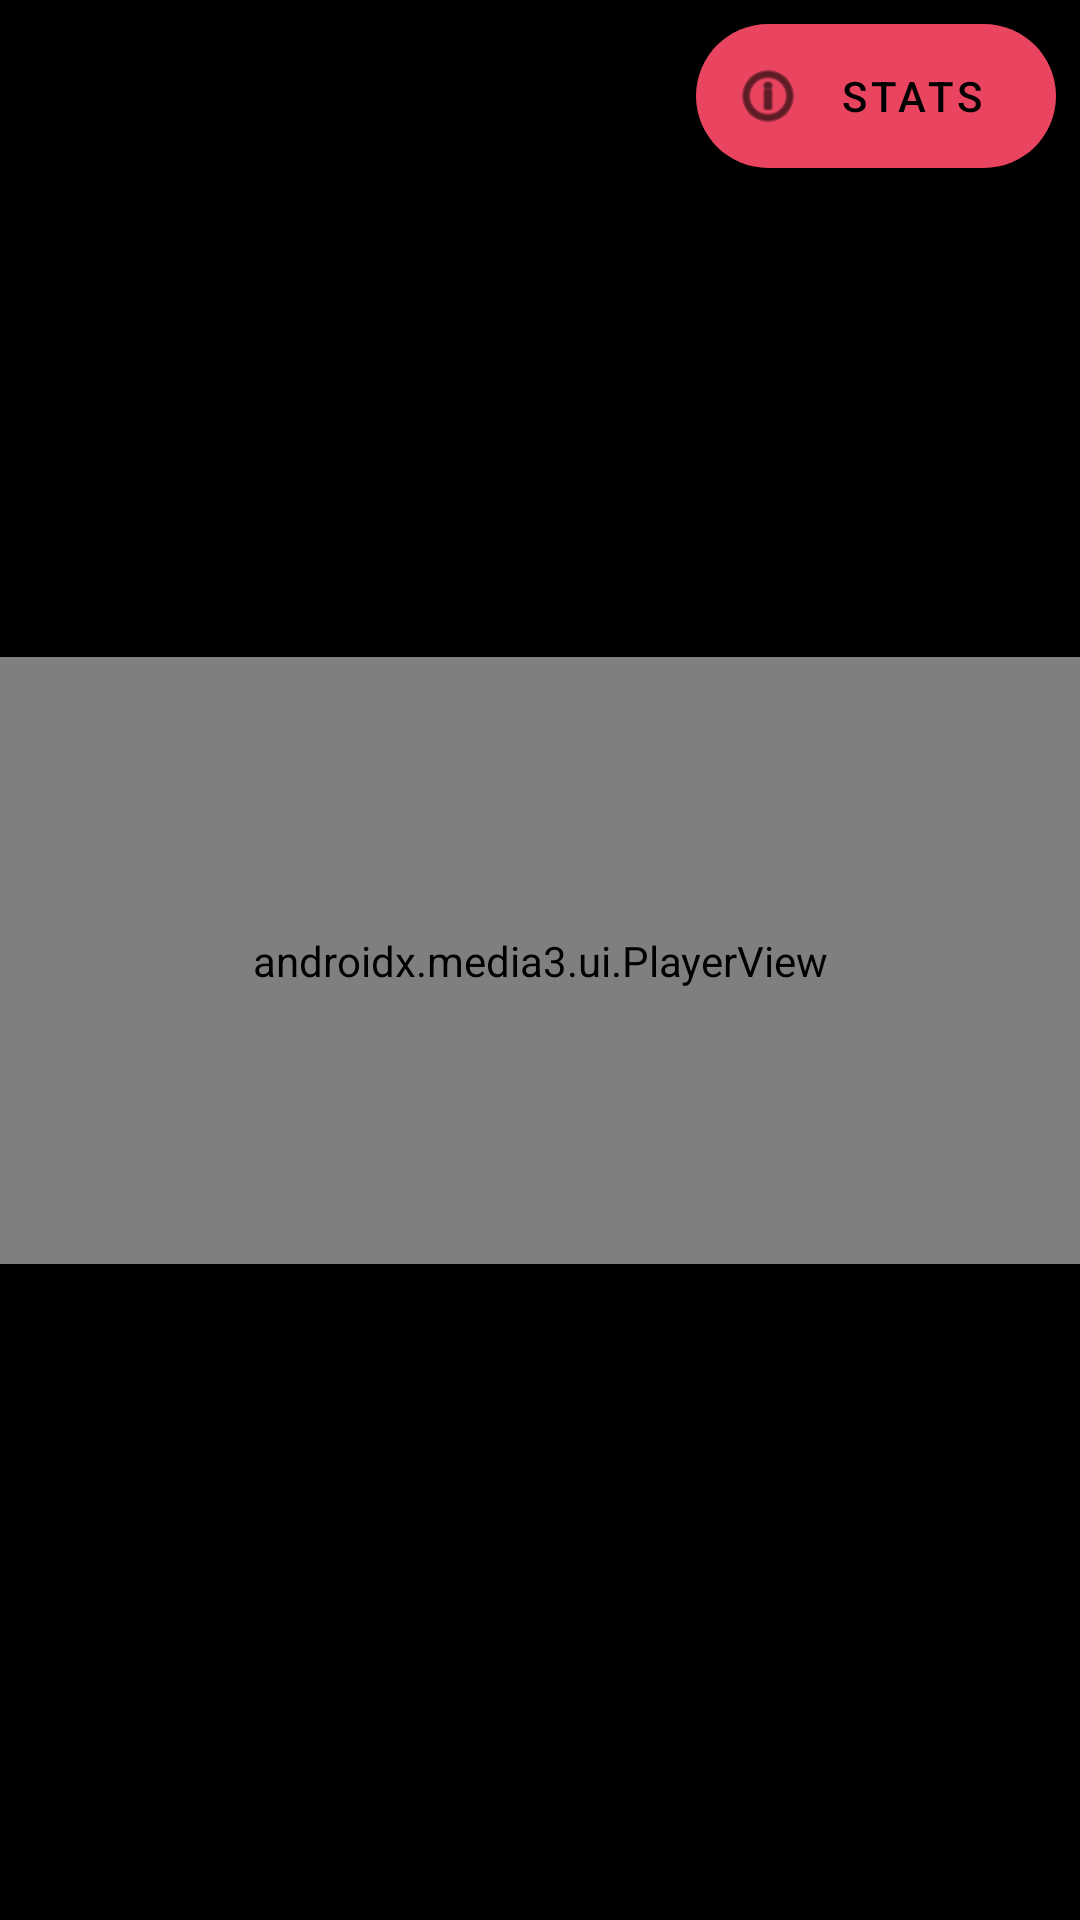

Here is an Android app screen rendered from its layout file. Give the layout XML and the strings, colors and styles it references.
<!-- AndroidManifest.xml: application theme Theme.HLSStreaming -->
<!-- res/layout/activity_player.xml -->
<?xml version="1.0" encoding="utf-8"?>
<androidx.constraintlayout.widget.ConstraintLayout
    xmlns:android="http://schemas.android.com/apk/res/android"
    xmlns:app="http://schemas.android.com/apk/res-auto"
    android:layout_width="match_parent"
    android:layout_height="match_parent"
    android:background="#000000">

    
    <androidx.media3.ui.PlayerView
        android:id="@+id/playerView"
        android:layout_width="match_parent"
        android:layout_height="0dp"
        app:layout_constraintTop_toTopOf="parent"
        app:layout_constraintBottom_toTopOf="@id/layoutDiagnostics"
        app:layout_constraintDimensionRatio="16:9"
        app:use_controller="true"
        app:show_buffering="when_playing" />

    
    <com.google.android.material.floatingactionbutton.ExtendedFloatingActionButton
        android:id="@+id/btnToggleDiagnostics"
        android:layout_width="wrap_content"
        android:layout_height="wrap_content"
        android:layout_margin="8dp"
        android:text="Stats"
        app:icon="@android:drawable/ic_menu_info_details"
        app:layout_constraintTop_toTopOf="parent"
        app:layout_constraintEnd_toEndOf="parent" />

    
    <LinearLayout
        android:id="@+id/layoutDiagnostics"
        android:layout_width="match_parent"
        android:layout_height="wrap_content"
        android:orientation="vertical"
        android:padding="12dp"
        android:background="#CC000000"
        android:visibility="gone"
        app:layout_constraintBottom_toBottomOf="parent"
        app:layout_constraintStart_toStartOf="parent"
        app:layout_constraintEnd_toEndOf="parent">

        <TextView
            android:id="@+id/tvQuality"
            android:layout_width="match_parent"
            android:layout_height="wrap_content"
            android:textColor="#FFFFFF"
            android:fontFamily="monospace"
            android:textSize="12sp"
            android:text="Quality: -" />

        <TextView
            android:id="@+id/tvBitrate"
            android:layout_width="match_parent"
            android:layout_height="wrap_content"
            android:textColor="#FFFFFF"
            android:fontFamily="monospace"
            android:textSize="12sp"
            android:text="Bitrate: - kbps" />

        <TextView
            android:id="@+id/tvBandwidth"
            android:layout_width="match_parent"
            android:layout_height="wrap_content"
            android:textColor="#FFFFFF"
            android:fontFamily="monospace"
            android:textSize="12sp"
            android:text="Est. BW: - kbps" />

        <TextView
            android:id="@+id/tvBuffer"
            android:layout_width="match_parent"
            android:layout_height="wrap_content"
            android:textColor="#FFFFFF"
            android:fontFamily="monospace"
            android:textSize="12sp"
            android:text="Buffer: -s" />

        <TextView
            android:id="@+id/tvDroppedFrames"
            android:layout_width="match_parent"
            android:layout_height="wrap_content"
            android:textColor="#FFFFFF"
            android:fontFamily="monospace"
            android:textSize="12sp"
            android:text="Dropped: 0" />

        <TextView
            android:id="@+id/tvNetworkProfile"
            android:layout_width="match_parent"
            android:layout_height="wrap_content"
            android:textColor="#00FF88"
            android:fontFamily="monospace"
            android:textSize="12sp"
            android:text="Profile: wifi" />

        <TextView
            android:id="@+id/tvLastEvent"
            android:layout_width="match_parent"
            android:layout_height="wrap_content"
            android:textColor="#FFD700"
            android:fontFamily="monospace"
            android:textSize="11sp"
            android:text="Last event: -"
            android:layout_marginTop="4dp" />

    </LinearLayout>

</androidx.constraintlayout.widget.ConstraintLayout>
<!-- resources referenced by this layout -->
<resources>
  <style name="Theme.HLSStreaming" parent="Theme.MaterialComponents.DayNight.DarkActionBar">
          <item name="colorPrimary">@color/primary</item>
          <item name="colorPrimaryVariant">@color/primary_dark</item>
          <item name="colorOnPrimary">@color/white</item>
          <item name="colorSecondary">@color/accent</item>
          <item name="colorOnSecondary">@color/black</item>
          <item name="android:statusBarColor">?attr/colorPrimaryVariant</item>
      </style>
  <color name="primary">#1a1a2e</color>
  <color name="primary_dark">#16213e</color>
  <color name="white">#FFFFFF</color>
  <color name="accent">#e94560</color>
  <color name="black">#000000</color>
</resources>
